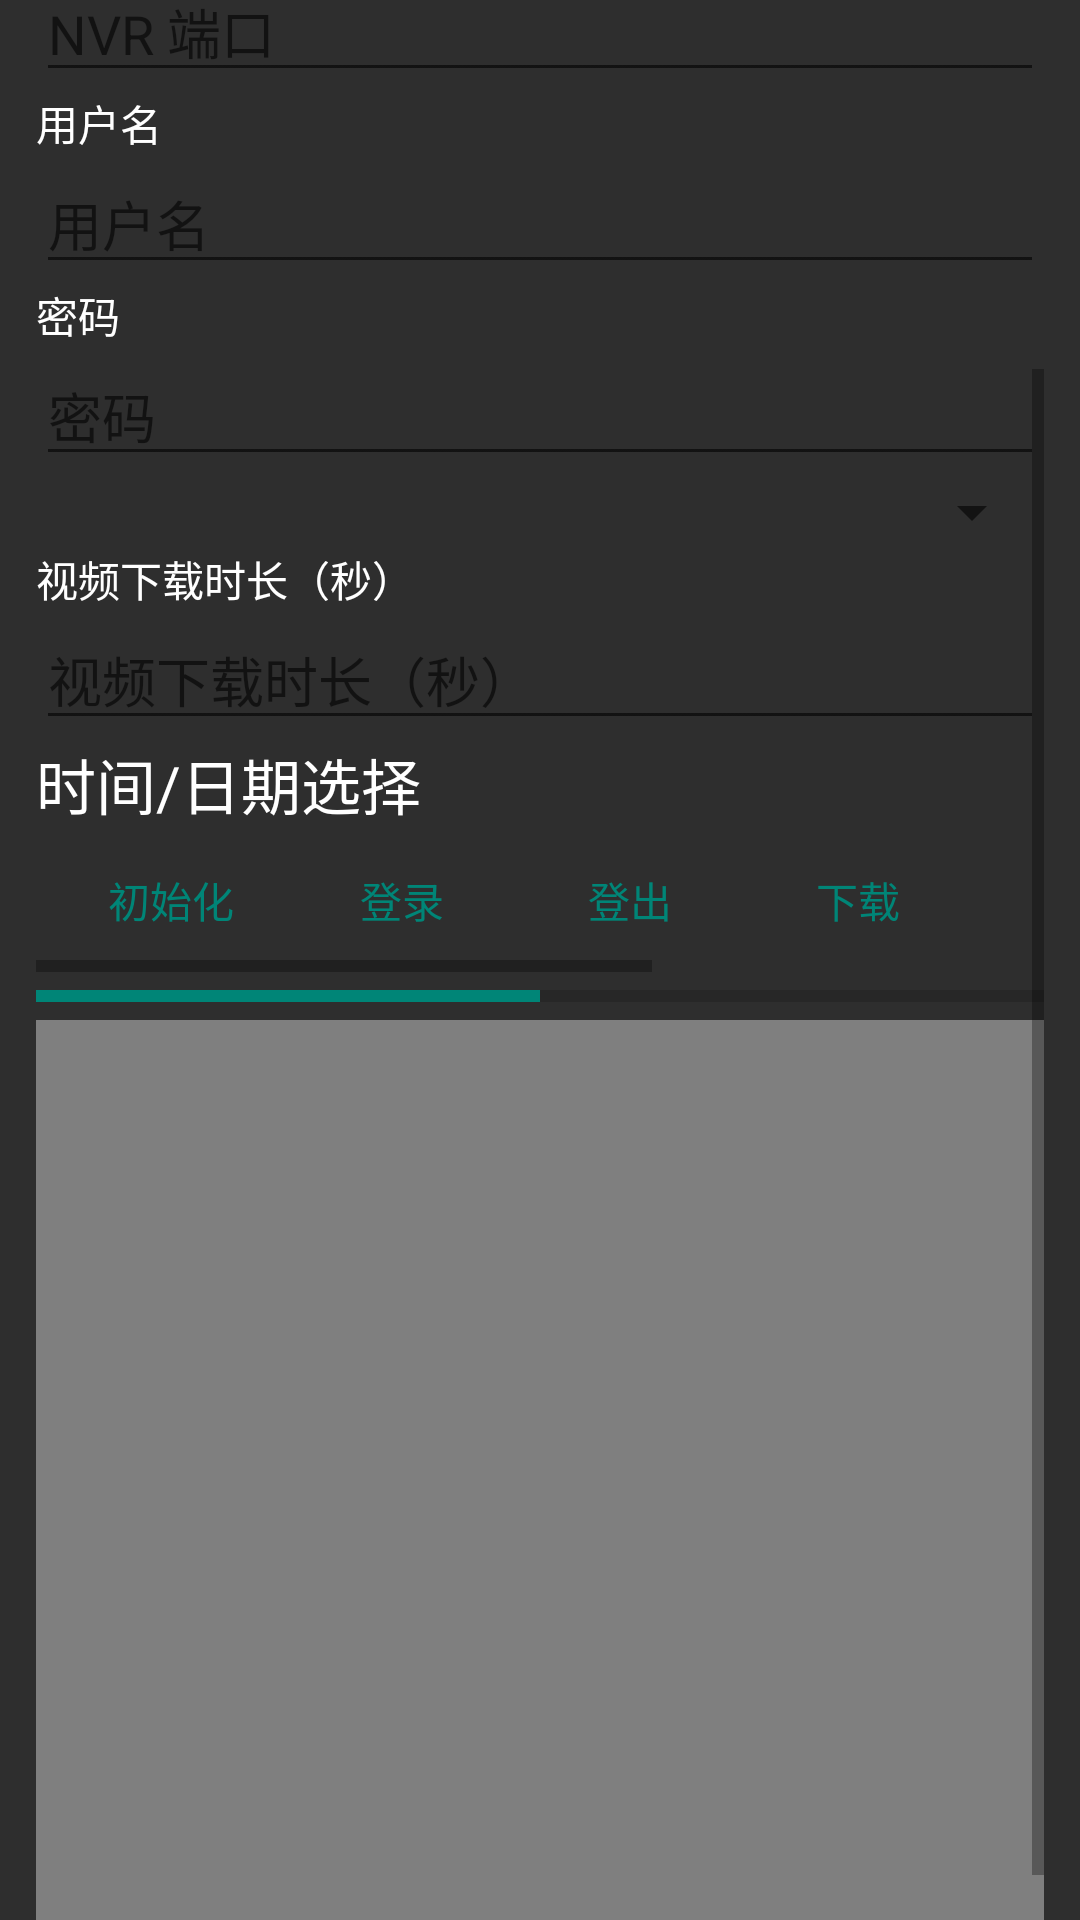

Here is an Android app screen rendered from its layout file. Give the layout XML and the strings, colors and styles it references.
<!-- AndroidManifest.xml: application theme Theme.AppCompat.Light.NoActionBar -->
<!-- res/layout/activity_hik.xml -->
<?xml version="1.0" encoding="utf-8"?>
<androidx.constraintlayout.widget.ConstraintLayout xmlns:android="http://schemas.android.com/apk/res/android"
    xmlns:tools="http://schemas.android.com/tools"
    android:layout_width="match_parent"
    android:layout_height="match_parent"
    tools:context=".HIKNvrToolsActivity">

    <ScrollView
        android:layout_width="match_parent"
        android:layout_height="match_parent"
        android:background="#2e2e2e"
        android:paddingStart="12dp"
        android:paddingEnd="12dp">

        <LinearLayout
            android:layout_width="match_parent"
            android:layout_height="wrap_content"
            android:orientation="vertical">

            <TextView
                android:layout_width="match_parent"
                android:layout_height="63dp"
                android:gravity="center_vertical"
                android:text="海康监控工具"
                android:textColor="@color/white"
                android:textSize="18sp" />

            <TextView
                android:id="@+id/tv_ip"
                android:layout_width="match_parent"
                android:layout_height="wrap_content"
                android:text="NVR IP"
                android:textColor="@color/white" />

            <EditText
                android:id="@+id/et_ip"
                android:layout_width="match_parent"
                android:layout_height="wrap_content"
                android:hint="NVR IP"
                android:inputType="text"
                android:labelFor="@+id/tv_ip" />

            <TextView
                android:id="@+id/tv_port"
                android:layout_width="match_parent"
                android:layout_height="wrap_content"
                android:autofillHints="NVR 端口"
                android:text="NVR 端口"
                android:textColor="@color/white" />

            <EditText
                android:id="@+id/et_port"
                android:layout_width="match_parent"
                android:layout_height="wrap_content"
                android:autofillHints="NVR 端口"
                android:hint="NVR 端口"
                android:inputType="number"
                android:labelFor="@+id/tv_port" />

            <TextView
                android:id="@+id/tv_username"
                android:layout_width="match_parent"
                android:layout_height="wrap_content"
                android:text="用户名"
                android:textColor="@color/white" />

            <EditText
                android:id="@+id/et_username"
                android:layout_width="match_parent"
                android:layout_height="wrap_content"
                android:autofillHints="用户名"
                android:hint="用户名"
                android:inputType="text"
                android:labelFor="@+id/tv_username" />

            <TextView
                android:id="@+id/tv_password"
                android:layout_width="match_parent"
                android:layout_height="wrap_content"
                android:text="密码"
                android:textColor="@color/white" />

            <EditText
                android:id="@+id/et_password"
                android:layout_width="match_parent"
                android:layout_height="wrap_content"
                android:autofillHints="密码"
                android:hint="密码"
                android:inputType="textPassword"
                android:labelFor="@+id/tv_password" />

            <Spinner
                android:id="@+id/sp_channels"
                android:layout_width="match_parent"
                android:layout_height="wrap_content" />

            <TextView
                android:id="@+id/tv_download_sec"
                android:layout_width="match_parent"
                android:layout_height="wrap_content"
                android:text="视频下载时长（秒）"
                android:textColor="@color/white" />

            <EditText
                android:id="@+id/et_download_sec"
                android:layout_width="match_parent"
                android:layout_height="wrap_content"
                android:autofillHints="视频下载时长（秒）"
                android:hint="视频下载时长（秒）"
                android:inputType="number"
                android:labelFor="@+id/tv_download_sec" />

            <TextView
                android:id="@+id/tv_datetime"
                android:layout_width="match_parent"
                android:layout_height="wrap_content"
                android:text="时间/日期选择"
                android:textColor="@color/white"
                android:textSize="20sp" />

            <HorizontalScrollView
                android:layout_width="match_parent"
                android:layout_height="wrap_content">

                <LinearLayout
                    style="?android:attr/buttonBarStyle"
                    android:layout_width="wrap_content"
                    android:layout_height="wrap_content"
                    android:orientation="horizontal">

                    <Button
                        android:id="@+id/btn_init"
                        style="?android:attr/buttonBarButtonStyle"
                        android:layout_width="wrap_content"
                        android:layout_height="wrap_content"
                        android:layout_marginStart="12dp"
                        android:text="初始化" />

                    <Button
                        android:id="@+id/btn_login"
                        style="?android:attr/buttonBarButtonStyle"
                        android:layout_width="wrap_content"
                        android:layout_height="wrap_content"
                        android:layout_marginStart="12dp"
                        android:text="登录" />

                    <Button
                        android:id="@+id/btn_logout"
                        style="?android:attr/buttonBarButtonStyle"
                        android:layout_width="wrap_content"
                        android:layout_height="wrap_content"
                        android:layout_marginStart="12dp"
                        android:text="登出" />

                    <Button
                        android:id="@+id/btn_download"
                        style="?android:attr/buttonBarButtonStyle"
                        android:layout_width="wrap_content"
                        android:layout_height="wrap_content"
                        android:layout_marginStart="12dp"
                        android:text="下载" />

                    <Button
                        android:id="@+id/btn_play"
                        style="?android:attr/buttonBarButtonStyle"
                        android:layout_width="wrap_content"
                        android:layout_height="wrap_content"
                        android:layout_marginStart="12dp"
                        android:text="播放" />

                    <Button
                        android:id="@+id/btn_capture"
                        style="?android:attr/buttonBarButtonStyle"
                        android:layout_width="wrap_content"
                        android:layout_height="wrap_content"
                        android:layout_marginStart="12dp"
                        android:text="取图" />

                    <Button
                        android:id="@+id/btn_time_correct"
                        style="?android:attr/buttonBarButtonStyle"
                        android:layout_width="wrap_content"
                        android:layout_height="wrap_content"
                        android:layout_marginStart="12dp"
                        android:text="时间校准" />
                </LinearLayout>
            </HorizontalScrollView>

            <ProgressBar
                android:id="@+id/pb_download"
                style="@style/Widget.AppCompat.ProgressBar.Horizontal"
                android:layout_width="match_parent"
                android:layout_height="wrap_content"
                android:progress="50" />

            <VideoView
                android:id="@+id/vv_video"
                android:layout_width="match_parent"
                android:layout_height="300dp" />

            <TextView
                android:id="@+id/tv_log"
                android:layout_width="match_parent"
                android:layout_height="wrap_content"
                android:textColor="@color/white" />
        </LinearLayout>
    </ScrollView>
</androidx.constraintlayout.widget.ConstraintLayout>
<!-- resources referenced by this layout -->
<resources>
  <color name="white">#FFFFFFFF</color>
</resources>
